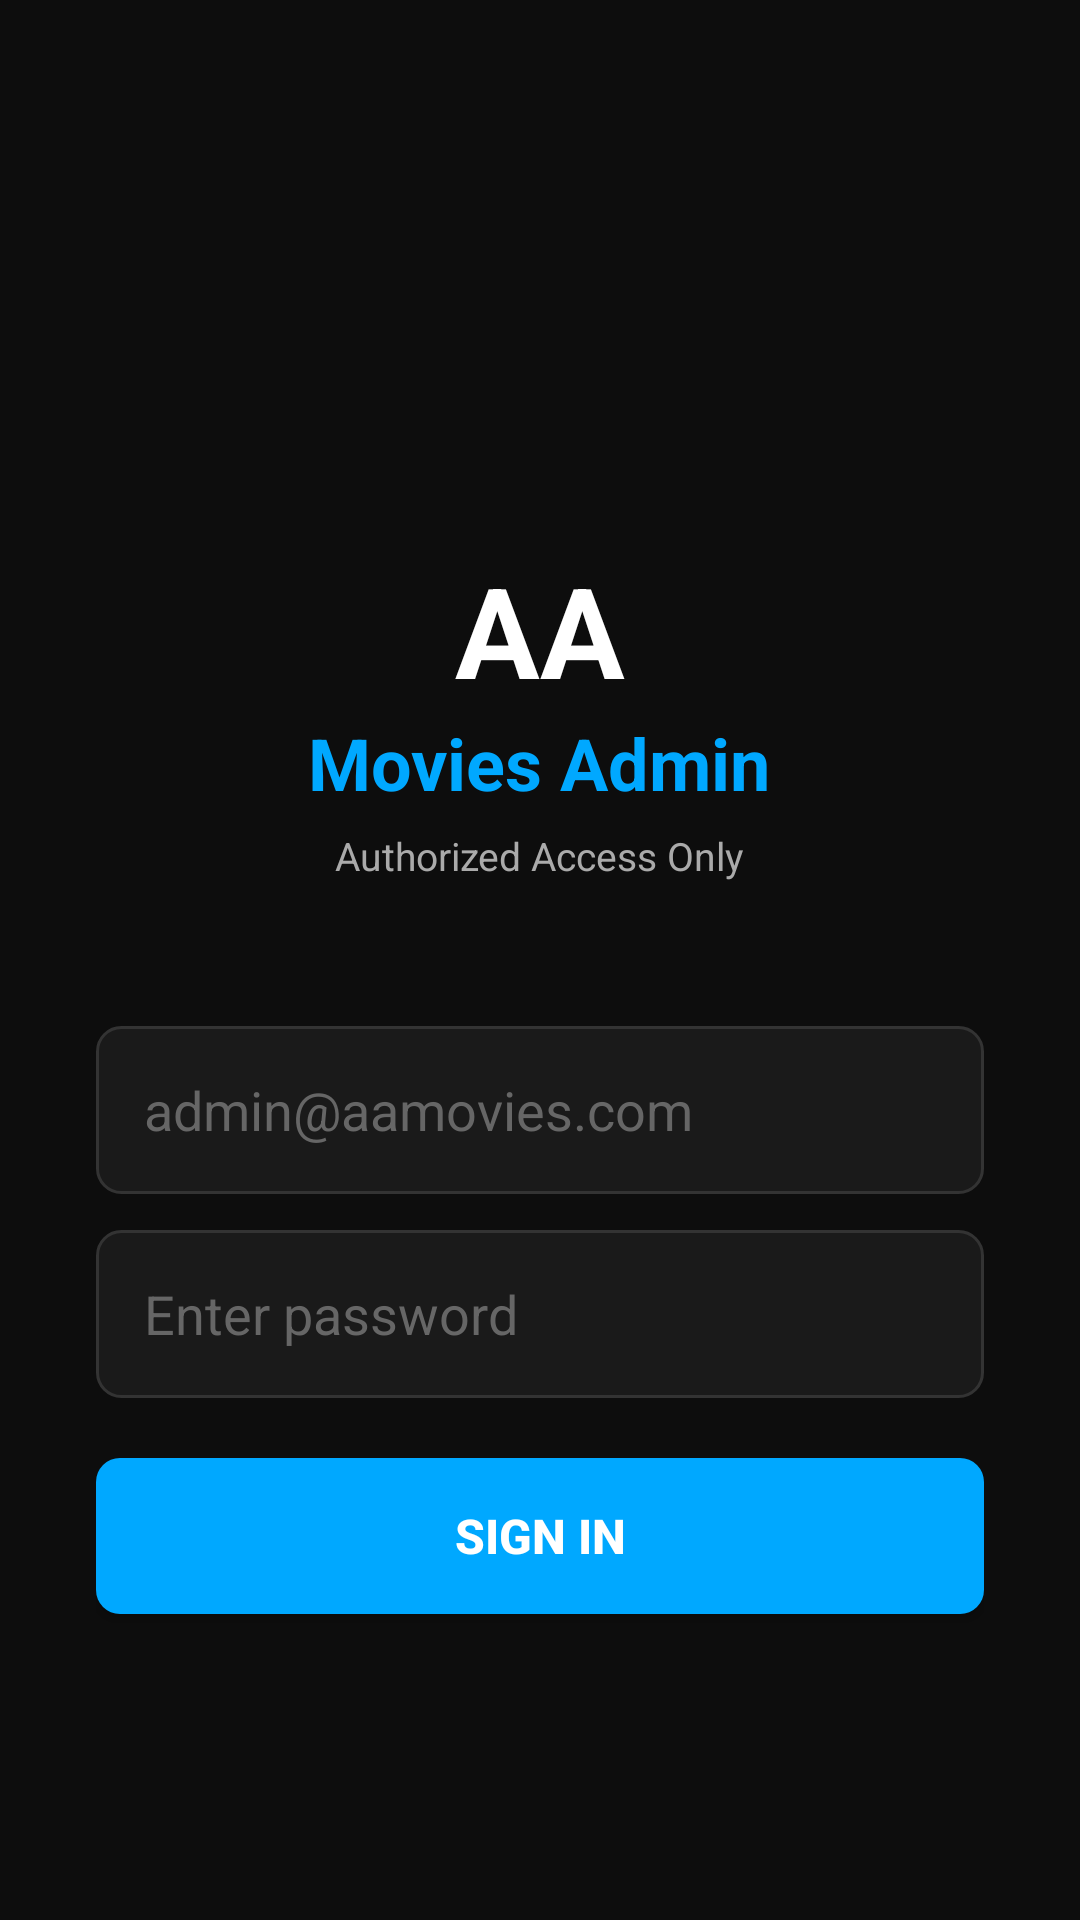

Here is an Android app screen rendered from its layout file. Give the layout XML and the strings, colors and styles it references.
<!-- AndroidManifest.xml: application theme Theme.AAMoviesAdmin -->
<!-- res/layout/activity_admin_login.xml -->
<?xml version="1.0" encoding="utf-8"?>
<ScrollView xmlns:android="http://schemas.android.com/apk/res/android"
    android:layout_width="match_parent"
    android:layout_height="match_parent"
    android:background="@color/bg_app"
    android:fillViewport="true">

    <LinearLayout
        android:layout_width="match_parent"
        android:layout_height="wrap_content"
        android:orientation="vertical"
        android:padding="32dp"
        android:gravity="center">

        <TextView
            android:layout_width="wrap_content"
            android:layout_height="wrap_content"
            android:text="AA"
            android:textColor="@color/text_primary"
            android:textSize="42sp"
            android:textStyle="bold"
            android:layout_marginTop="80dp" />

        <TextView
            android:layout_width="wrap_content"
            android:layout_height="wrap_content"
            android:text="Movies Admin"
            android:textColor="@color/accent_blue"
            android:textSize="24sp"
            android:textStyle="bold" />

        <TextView
            android:layout_width="wrap_content"
            android:layout_height="wrap_content"
            android:text="Authorized Access Only"
            android:textColor="@color/text_secondary"
            android:textSize="13sp"
            android:layout_marginTop="6dp"
            android:layout_marginBottom="48dp" />

        <ProgressBar
            android:id="@+id/admin_progress_bar"
            android:layout_width="wrap_content"
            android:layout_height="wrap_content"
            android:visibility="gone"
            android:indeterminateTint="@color/accent_blue"
            android:layout_marginBottom="16dp" />

        <EditText
            android:id="@+id/et_admin_email"
            android:layout_width="match_parent"
            android:layout_height="56dp"
            android:background="@drawable/bg_input_field"
            android:hint="@string/admin_email_hint"
            android:textColorHint="@color/text_hint"
            android:textColor="@color/text_primary"
            android:inputType="textEmailAddress"
            android:padding="16dp"
            android:layout_marginBottom="12dp" />

        <EditText
            android:id="@+id/et_admin_password"
            android:layout_width="match_parent"
            android:layout_height="56dp"
            android:background="@drawable/bg_input_field"
            android:hint="@string/admin_password_hint"
            android:textColorHint="@color/text_hint"
            android:textColor="@color/text_primary"
            android:inputType="textPassword"
            android:padding="16dp"
            android:layout_marginBottom="20dp" />

        <Button
            android:id="@+id/btn_admin_login"
            android:layout_width="match_parent"
            android:layout_height="52dp"
            android:text="@string/login_btn"
            android:textColor="@color/white"
            android:background="@drawable/bg_button_primary"
            android:textSize="16sp"
            android:textStyle="bold" />

    </LinearLayout>
</ScrollView>
<!-- resources referenced by this layout -->
<resources>
  <color name="accent_blue">#00a8ff</color>
  <color name="bg_app">#0d0d0d</color>
  <color name="text_hint">#666666</color>
  <color name="text_primary">#FFFFFF</color>
  <color name="text_secondary">#aaaaaa</color>
  <color name="white">#FFFFFF</color>
  <!-- drawable bg_button_primary (drawable) -->
  <?xml version="1.0" encoding="utf-8"?>
  <shape xmlns:android="http://schemas.android.com/apk/res/android" android:shape="rectangle">
      <solid android:color="#00a8ff" />
      <corners android:radius="8dp" />
  </shape>
  <!-- drawable bg_input_field (drawable) -->
  <?xml version="1.0" encoding="utf-8"?>
  <shape xmlns:android="http://schemas.android.com/apk/res/android" android:shape="rectangle">
      <solid android:color="#1a1a1a" />
      <stroke android:width="1dp" android:color="#333333" />
      <corners android:radius="8dp" />
  </shape>
  <string name="admin_email_hint">admin@aamovies.com</string>
  <string name="admin_password_hint">Enter password</string>
  <string name="login_btn">Sign In</string>
  <style name="Theme.AAMoviesAdmin" parent="Theme.MaterialComponents.DayNight.NoActionBar">
          <item name="colorPrimary">@color/colorPrimary</item>
          <item name="colorPrimaryDark">@color/colorPrimaryDark</item>
          <item name="colorAccent">@color/colorAccent</item>
          <item name="android:windowBackground">@color/bg_app</item>
          <item name="android:statusBarColor">@color/bg_app</item>
          <item name="android:navigationBarColor">@color/bg_app</item>
          <item name="android:textColor">@color/text_primary</item>
      </style>
  <color name="colorPrimary">#00a8ff</color>
  <color name="colorPrimaryDark">#0d0d0d</color>
  <color name="colorAccent">#00a8ff</color>
</resources>
